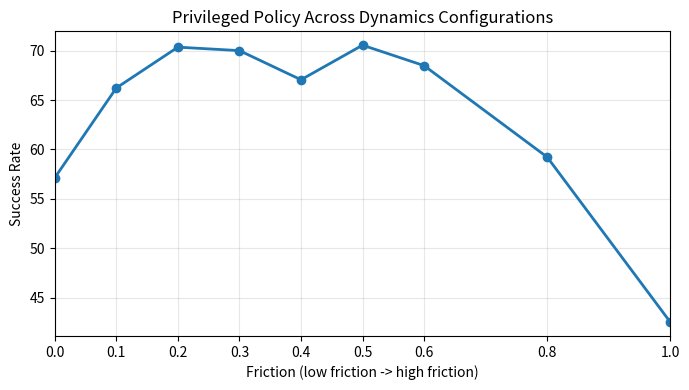

This figure's Python source:
#!/usr/bin/env python3

from pathlib import Path

import matplotlib.pyplot as plt


def main() -> None:
    x_values = [0.0, 0.1, 0.2, 0.3, 0.4, 0.5, 0.6, 0.8, 1.0]
    y_values = [57.13, 66.22, 70.35, 70.0, 67.05, 70.55, 68.48, 59.22, 42.52]

    output_path = Path.cwd() / "quick_plot.png"

    plt.figure(figsize=(7, 4))
    plt.plot(x_values, y_values, marker="o", linewidth=2)
    plt.xticks(x_values)
    plt.xlim(min(x_values), max(x_values))
    plt.xlabel("Friction (low friction -> high friction)")
    plt.ylabel("Success Rate")
    plt.title("Privileged Policy Across Dynamics Configurations")
    plt.grid(True, alpha=0.3)
    plt.tight_layout()
    plt.savefig(output_path, dpi=200)
    print(f"Saved plot to {output_path}")


if __name__ == "__main__":
    main()
